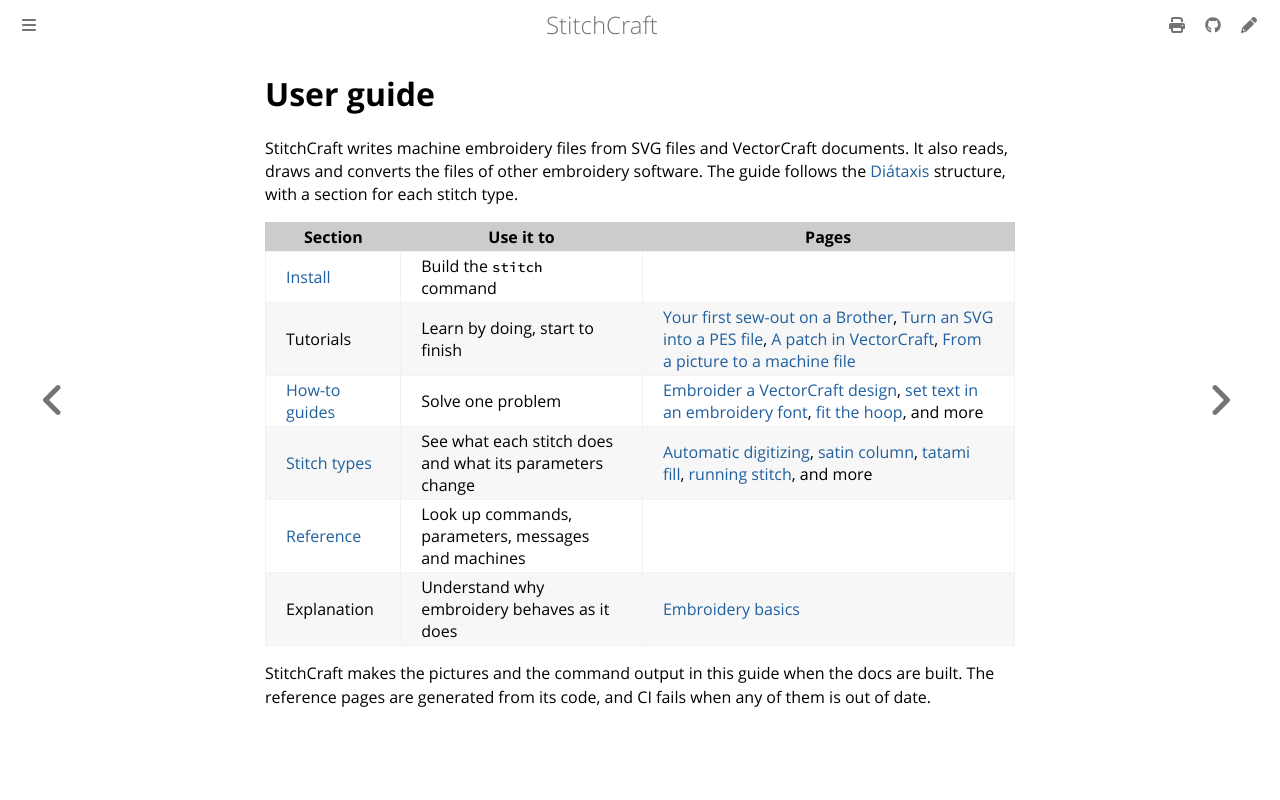

repository: KaboomFox/stitchcraft · page: dev/user/index.html · generator: mdbook

# User guide

StitchCraft writes machine embroidery files from SVG files and VectorCraft documents. It also reads,
draws and converts the files of other embroidery software. The guide follows the [Diátaxis](https://diataxis.fr/) structure,
with a section for each stitch type.

| Section | Use it to | Pages |
|---|---|---|
| [Install](install.md) | Build the `stitch` command | |
| Tutorials | Learn by doing, start to finish | [Your first sew-out on a Brother](tutorials/first-sew-out.md), [Turn an SVG into a PES file](tutorials/svg-to-pes.md), [A patch in VectorCraft](tutorials/vectorcraft-patch.md), [From a picture to a machine file](tutorials/picture-to-machine-file.md) |
| [How-to guides](how-to/) | Solve one problem | [Embroider a VectorCraft design](how-to/embroider-a-vectorcraft-design.md), [set text in an embroidery font](how-to/set-text-in-a-font.md), [fit the hoop](how-to/fit-the-hoop.md), and more |
| [Stitch types](stitches/) | See what each stitch does and what its parameters change | [Automatic digitizing](stitches/automatic.md), [satin column](stitches/satin-column.md), [tatami fill](stitches/tatami-fill.md), [running stitch](stitches/running.md), and more |
| [Reference](reference/) | Look up commands, parameters, messages and machines | |
| Explanation | Understand why embroidery behaves as it does | [Embroidery basics](explanation/embroidery-basics.md) |

StitchCraft makes the pictures and the command output in this guide when the docs are built. The
reference pages are generated from its code, and CI fails when any of them is out of date.
